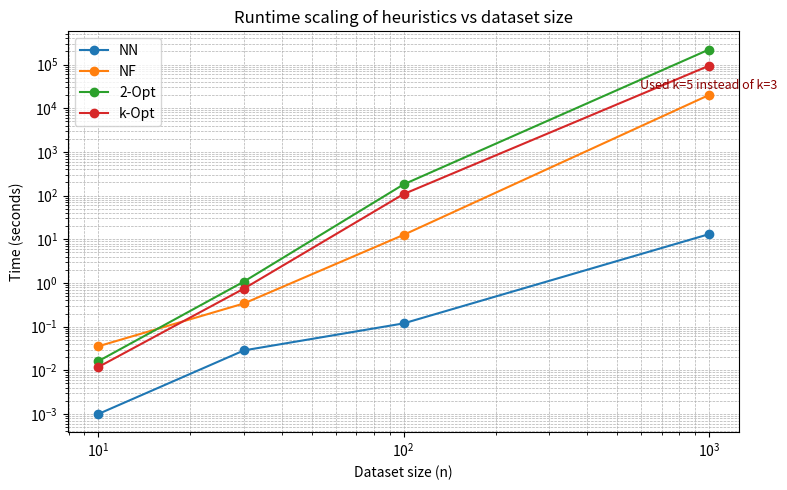

The script that saved this image:
import matplotlib.pyplot as plt

# Values for running
sizes = [10, 30, 100, 1000]
time_nn = [0.0010, 0.0286, 0.1188, 13.0831]
time_nf = [0.0355, 0.3397, 12.6152, 20035.6476]
time_2opt = [0.0162, 1.0764, 180.4433, 220174.532]  
time_kopt = [0.0119, 0.7431, 108.2641, 93729.3641]

plt.figure(figsize=(8,5))
plt.plot(sizes, time_nn, marker='o', label='NN')
plt.plot(sizes, time_nf, marker='o', label='NF')
plt.plot(sizes, time_2opt, marker='o', label='2-Opt')
plt.plot(sizes, time_kopt, marker='o', label='k-Opt')

# Add a comment under the last point
plt.text(
    sizes[-1],                          # x-coordinate
    time_kopt[-1] / 2,                  # y-coordinate (a bit below)
    'Used k=5 instead of k=3',          # text
    ha='center', va='top',              # alignment
    fontsize=9, color='darkred'
)

plt.xscale('log')                               # Set x-axis to logarithmic scale for better scaling visualization
plt.yscale('log')                               # Set y-axis to logarithmic scale to show exponential growth clearly
plt.xlabel('Dataset size (n)')                  # Label for the x-axis
plt.ylabel('Time (seconds)')                    # Label for the y-axis
plt.title('Runtime scaling of heuristics vs dataset size')  # Add a descriptive title to the plot
plt.legend()                                    # Display legend showing which line corresponds to which heuristic
plt.grid(True, which="both", ls="--", linewidth=0.5)  # Add grid lines for both major and minor ticks, dashed and light
plt.tight_layout()                              # Adjust layout so labels/titles fit nicely without overlap
plt.show()                                      # Render and display the plot window

